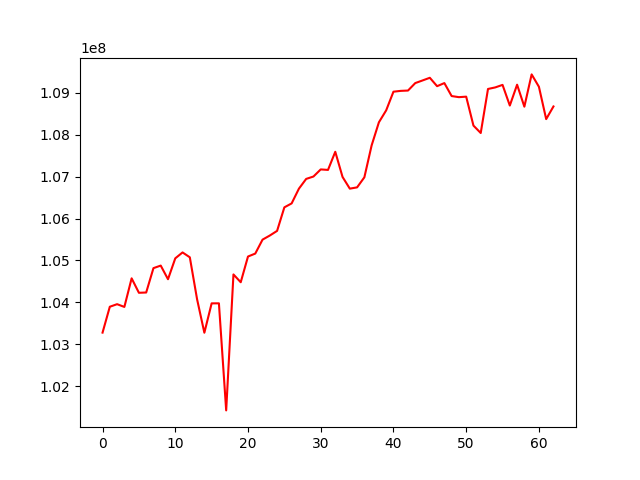

Values plotted in this chart, from the file beside it:
, 0
0, 103276967
1, 103895183
2, 103956381
3, 103890691
4, 104573489
5, 104228478
6, 104235062
7, 104817007
8, 104878107
9, 104552303
10, 105051063
11, 105192316
12, 105076040
13, 104072907
14, 103274420
15, 103975714
16, 103976589
17, 101419462
18, 104666716
19, 104480232
20, 105094602
21, 105164936
22, 105497792
23, 105596047
24, 105706985
25, 106269299
26, 106362967
27, 106714675
28, 106948203
29, 107005218
30, 107174949
31, 107162885
32, 107596037
33, 106995133
34, 106715588
35, 106746126
36, 106986137
37, 107749068
38, 108300462
39, 108585821
40, 109031071
41, 109050756
42, 109058489
43, 109237009
44, 109299632
45, 109363329
46, 109162960
47, 109236548
48, 108926862
49, 108900535
50, 108912634
51, 108221592
52, 108044316
53, 109096149
54, 109133457
55, 109193650
56, 108700469
57, 109198152
58, 108673323
59, 109444147
... 3 more rows
